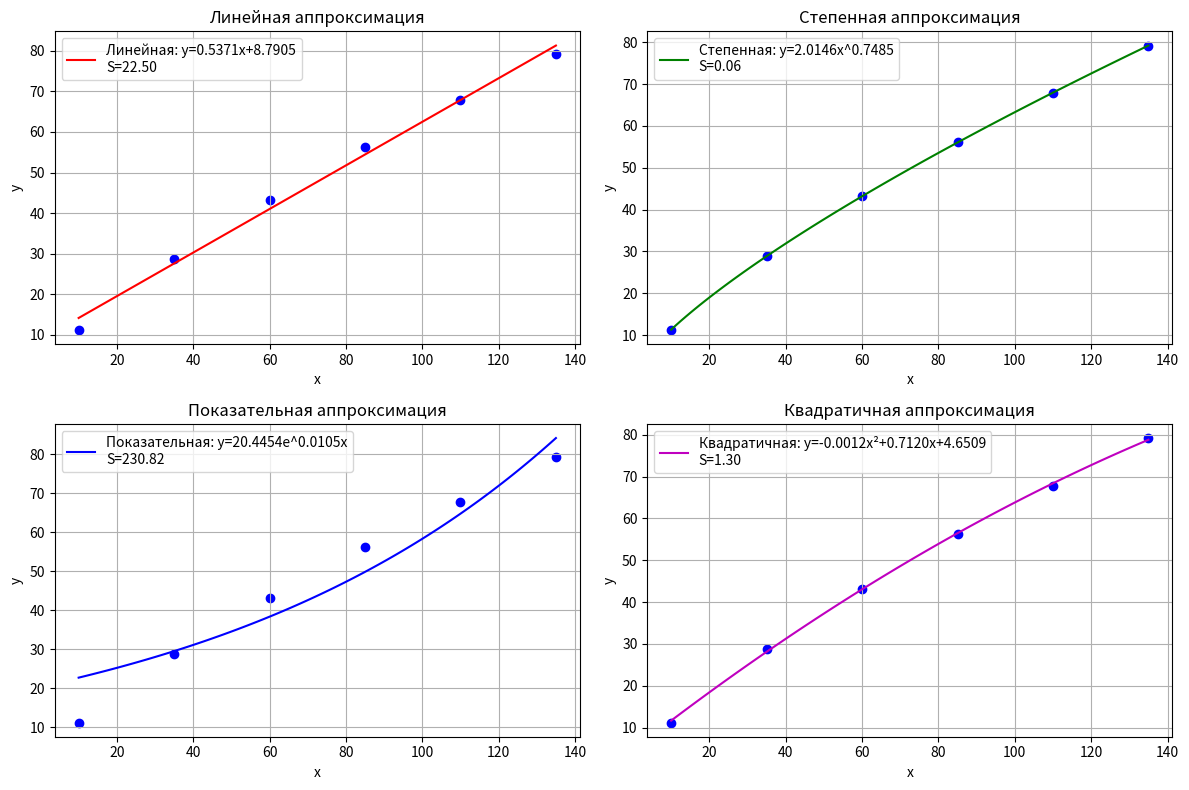
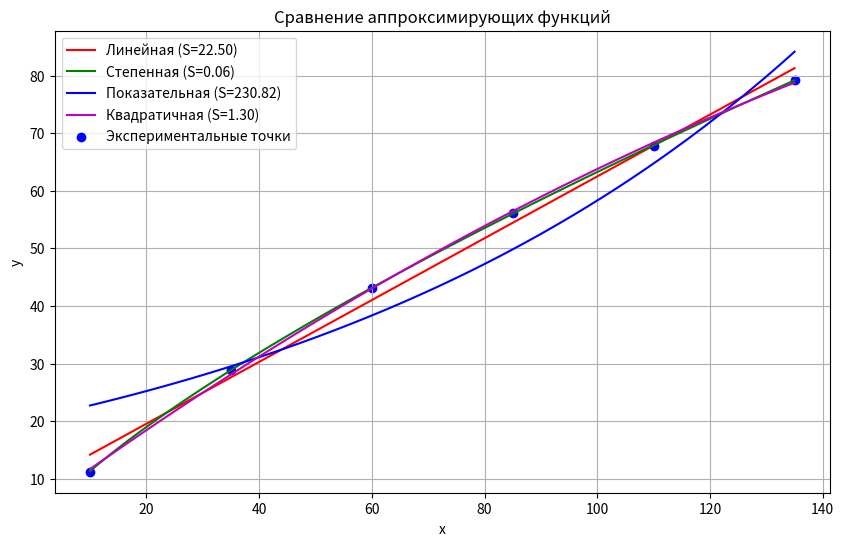

Reproduce these figures in Python, in order.
import numpy as np
import matplotlib.pyplot as plt
from scipy.optimize import curve_fit

# Исходные данные
x = np.array([10, 35, 60, 85, 110, 135])
y = np.array([11.2, 28.8, 43.2, 56.2, 67.8, 79.2])

# 1. Определение аппроксимирующих функций

# a. Линейная функция y = ax + b
def linear_func(x, a, b):
    return a * x + b

# b. Степенная функция y = βx^a
def power_func(x, beta, a):
    return beta * x**a

# c. Показательная функция y = βe^(ax)
def exp_func(x, beta, a):
    return beta * np.exp(a * x)

# d. Квадратичная функция y = ax^2 + bx + c
def quad_func(x, a, b, c):
    return a * x**2 + b * x + c

# 2. Подгонка параметров для каждой функции
popt_lin, pcov_lin = curve_fit(linear_func, x, y)
popt_pow, pcov_pow = curve_fit(power_func, x, y, p0=[1, 1])
popt_exp, pcov_exp = curve_fit(exp_func, x, y, p0=[1, 0.01])
popt_quad, pcov_quad = curve_fit(quad_func, x, y)

# 3. Вычисление суммы квадратов отклонений S(a,b)
def calculate_s(y_real, y_pred):
    return np.sum((y_pred - y_real)**2)

# Предсказанные значения для каждой функции
y_lin = linear_func(x, *popt_lin)
y_pow = power_func(x, *popt_pow)
y_exp = exp_func(x, *popt_exp)
y_quad = quad_func(x, *popt_quad)

# Вычисление S для каждой функции
s_lin = calculate_s(y, y_lin)
s_pow = calculate_s(y, y_pow)
s_exp = calculate_s(y, y_exp)
s_quad = calculate_s(y, y_quad)

# 4. Создание графиков
x_fit = np.linspace(min(x), max(x), 100)

# Отдельные графики в одном окне
plt.figure(figsize=(12, 8))

# Линейная функция
plt.subplot(2, 2, 1)
plt.plot(x_fit, linear_func(x_fit, *popt_lin), 'r-', label=f'Линейная: y={popt_lin[0]:.4f}x+{popt_lin[1]:.4f}\nS={s_lin:.2f}')
plt.scatter(x, y, color='blue')
plt.title('Линейная аппроксимация')
plt.xlabel('x')
plt.ylabel('y')
plt.legend()
plt.grid()

# Степенная функция
plt.subplot(2, 2, 2)
plt.plot(x_fit, power_func(x_fit, *popt_pow), 'g-', label=f'Степенная: y={popt_pow[0]:.4f}x^{popt_pow[1]:.4f}\nS={s_pow:.2f}')
plt.scatter(x, y, color='blue')
plt.title('Степенная аппроксимация')
plt.xlabel('x')
plt.ylabel('y')
plt.legend()
plt.grid()

# Показательная функция
plt.subplot(2, 2, 3)
plt.plot(x_fit, exp_func(x_fit, *popt_exp), 'b-', label=f'Показательная: y={popt_exp[0]:.4f}e^{popt_exp[1]:.4f}x\nS={s_exp:.2f}')
plt.scatter(x, y, color='blue')
plt.title('Показательная аппроксимация')
plt.xlabel('x')
plt.ylabel('y')
plt.legend()
plt.grid()

# Квадратичная функция
plt.subplot(2, 2, 4)
plt.plot(x_fit, quad_func(x_fit, *popt_quad), 'm-', label=f'Квадратичная: y={popt_quad[0]:.4f}x²+{popt_quad[1]:.4f}x+{popt_quad[2]:.4f}\nS={s_quad:.2f}')
plt.scatter(x, y, color='blue')
plt.title('Квадратичная аппроксимация')
plt.xlabel('x')
plt.ylabel('y')
plt.legend()
plt.grid()

plt.tight_layout()
plt.show()

# График всех функций в одном окне
plt.figure(figsize=(10, 6))
plt.plot(x_fit, linear_func(x_fit, *popt_lin), 'r-', label=f'Линейная (S={s_lin:.2f})')
plt.plot(x_fit, power_func(x_fit, *popt_pow), 'g-', label=f'Степенная (S={s_pow:.2f})')
plt.plot(x_fit, exp_func(x_fit, *popt_exp), 'b-', label=f'Показательная (S={s_exp:.2f})')
plt.plot(x_fit, quad_func(x_fit, *popt_quad), 'm-', label=f'Квадратичная (S={s_quad:.2f})')
plt.scatter(x, y, color='blue', label='Экспериментальные точки')
plt.title('Сравнение аппроксимирующих функций')
plt.xlabel('x')
plt.ylabel('y')
plt.legend()
plt.grid()
plt.show()

# Вывод результатов
print("Результаты аппроксимации:")
print(f"1. Линейная функция: y = {popt_lin[0]:.6f}x + {popt_lin[1]:.6f}, S = {s_lin:.6f}")
print(f"2. Степенная функция: y = {popt_pow[0]:.6f}x^{popt_pow[1]:.6f}, S = {s_pow:.6f}")
print(f"3. Показательная функция: y = {popt_exp[0]:.6f}e^{popt_exp[1]:.6f}x, S = {s_exp:.6f}")
print(f"4. Квадратичная функция: y = {popt_quad[0]:.6f}x² + {popt_quad[1]:.6f}x + {popt_quad[2]:.6f}, S = {s_quad:.6f}")

# Определение лучшей функции
functions = {
    'Линейная': s_lin,
    'Степенная': s_pow,
    'Показательная': s_exp,
    'Квадратичная': s_quad
}
best_func = min(functions, key=functions.get)
print(f"\nЛучшая аппроксимирующая функция: {best_func} (S = {functions[best_func]:.6f})")